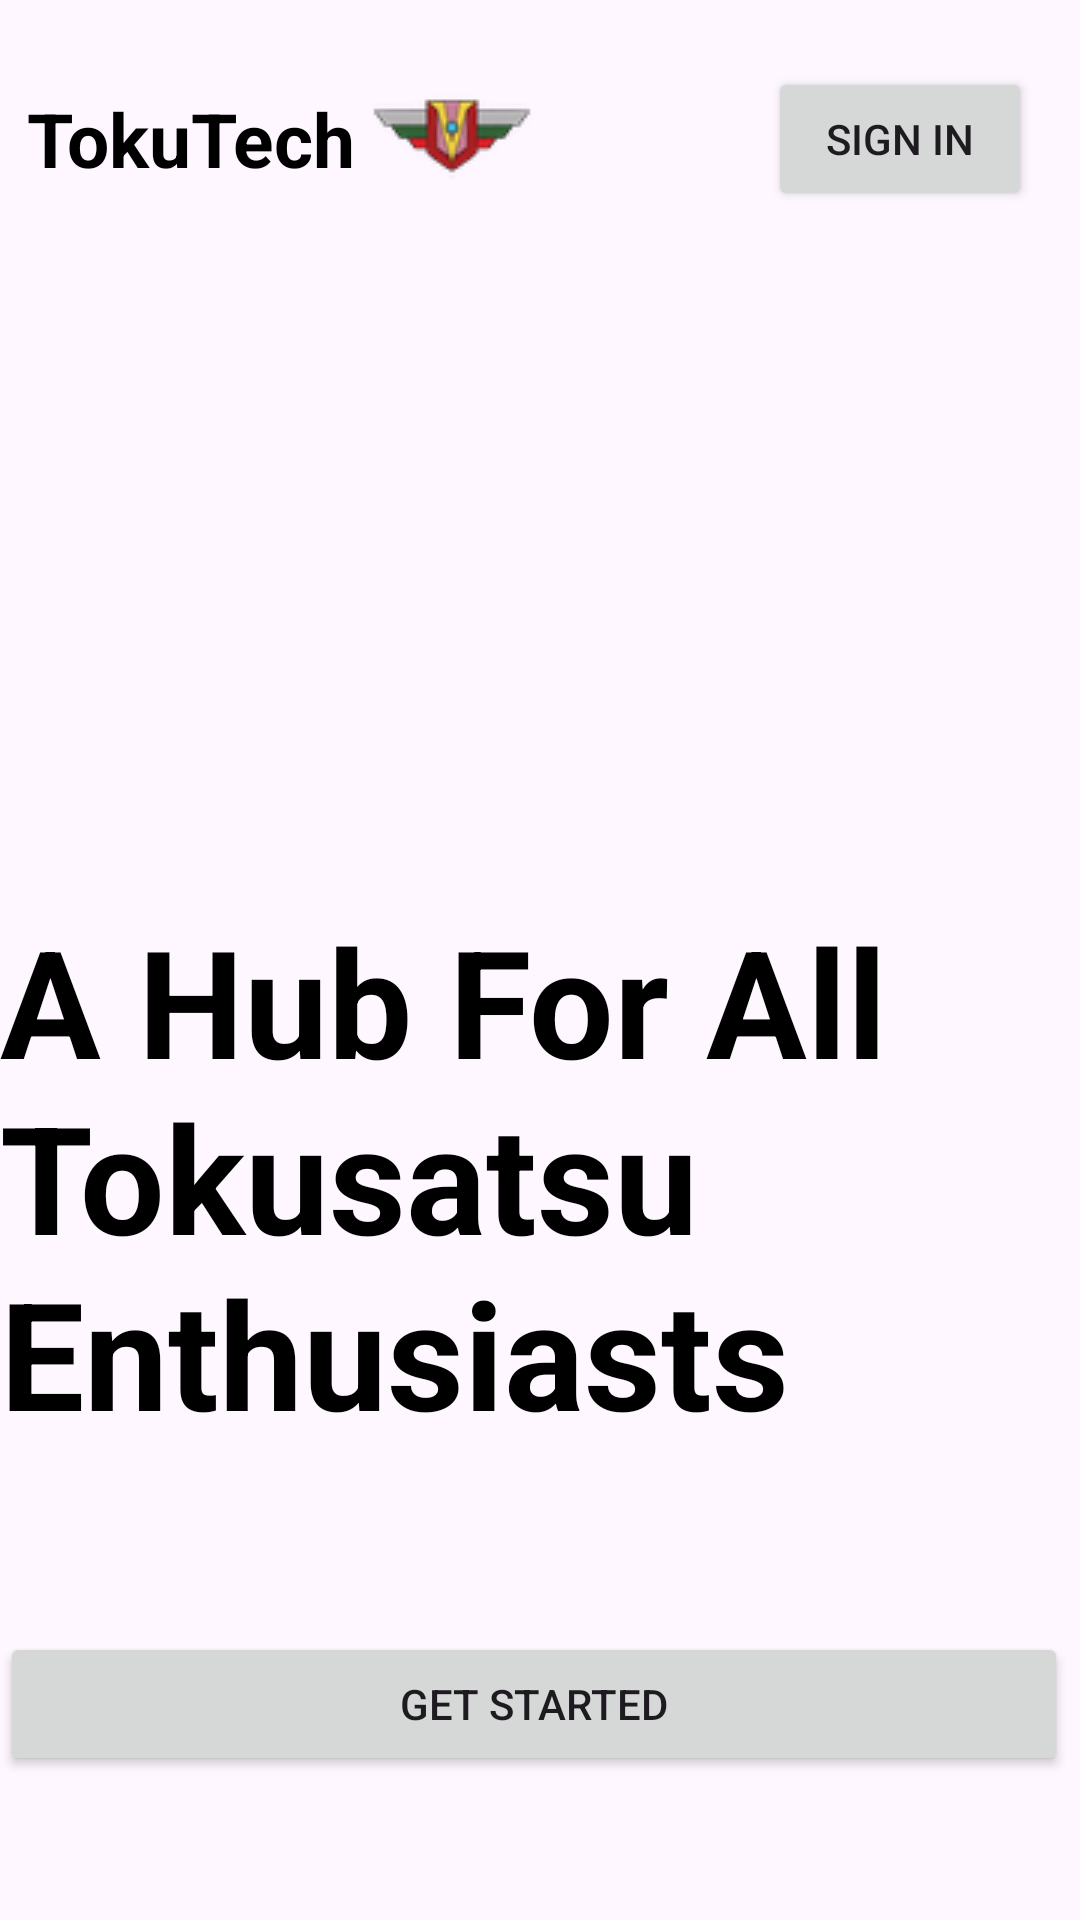

Produce the Android XML layout that renders to this screen, including the resource entries it uses.
<!-- AndroidManifest.xml: application theme Theme.TokuVerseProject -->
<!-- res/layout/activity_landing.xml -->
<?xml version="1.0" encoding="utf-8"?>
<androidx.constraintlayout.widget.ConstraintLayout xmlns:android="http://schemas.android.com/apk/res/android"
    xmlns:app="http://schemas.android.com/apk/res-auto"
    xmlns:tools="http://schemas.android.com/tools"
    android:layout_width="match_parent"
    android:layout_height="match_parent"
    tools:context=".Activity.LandingActivity">


    <ImageView
        android:id="@+id/imageView7"
        android:layout_width="match_parent"
        android:layout_height="match_parent"
        android:adjustViewBounds="true"
        android:alpha="0.6"
        android:scaleType="fitXY"
        app:layout_constraintBottom_toBottomOf="parent"
        app:layout_constraintTop_toTopOf="parent"
        app:layout_constraintVertical_bias="0.0"
        app:srcCompat="@drawable/ultraman"
        tools:layout_editor_absoluteX="0dp" />

    <Button
        android:id="@+id/btn_Test"
        android:layout_width="match_parent"
        android:layout_height="wrap_content"
        android:layout_marginEnd="4dp"
        android:layout_marginBottom="48dp"
        android:text="Get Started"
        app:layout_constraintBottom_toBottomOf="parent"
        app:layout_constraintEnd_toEndOf="parent" />

    <TextView
        android:id="@+id/textView6"
        android:layout_width="wrap_content"
        android:layout_height="wrap_content"
        android:adjustViewBounds="true"
        android:drawableEnd="@drawable/logo_64"
        android:scaleType="centerInside"
        android:gravity="center_vertical"
        android:textColor="#000000"
        android:text="TokuTech"
        android:textSize="25dp"
        android:textStyle="bold"
        app:layout_constraintBottom_toBottomOf="parent"
        app:layout_constraintEnd_toEndOf="parent"
        app:layout_constraintHorizontal_bias="0.049"
        app:layout_constraintStart_toStartOf="parent"
        app:layout_constraintTop_toTopOf="parent"
        app:layout_constraintVertical_bias="0.025" />

    <TextView
        android:id="@+id/textView9"
        android:layout_width="wrap_content"
        android:layout_height="wrap_content"
        android:layout_marginBottom="156dp"
        android:text="A Hub For All Tokusatsu Enthusiasts"
        android:textColor="#000000"
        android:textSize="50sp"
        android:textStyle="bold"
        app:layout_constraintBottom_toBottomOf="parent"
        tools:layout_editor_absoluteX="16dp" />

    <Button
        android:id="@+id/button3"
        android:layout_width="wrap_content"
        android:layout_height="wrap_content"
        android:layout_marginEnd="16dp"
        android:text="Sign In"
        app:layout_constraintBottom_toBottomOf="@+id/textView6"
        app:layout_constraintEnd_toEndOf="parent"
        app:layout_constraintTop_toTopOf="@+id/textView6" />

</androidx.constraintlayout.widget.ConstraintLayout>
<!-- resources referenced by this layout -->
<resources>
  <!-- drawable logo_64: png bitmap (drawable, 2898 bytes) -->
  <style name="Theme.TokuVerseProject" parent="Base.Theme.TokuVerseProject" />
  <style name="Base.Theme.TokuVerseProject" parent="Theme.Material3.DayNight.NoActionBar">
          
          
      </style>
</resources>
